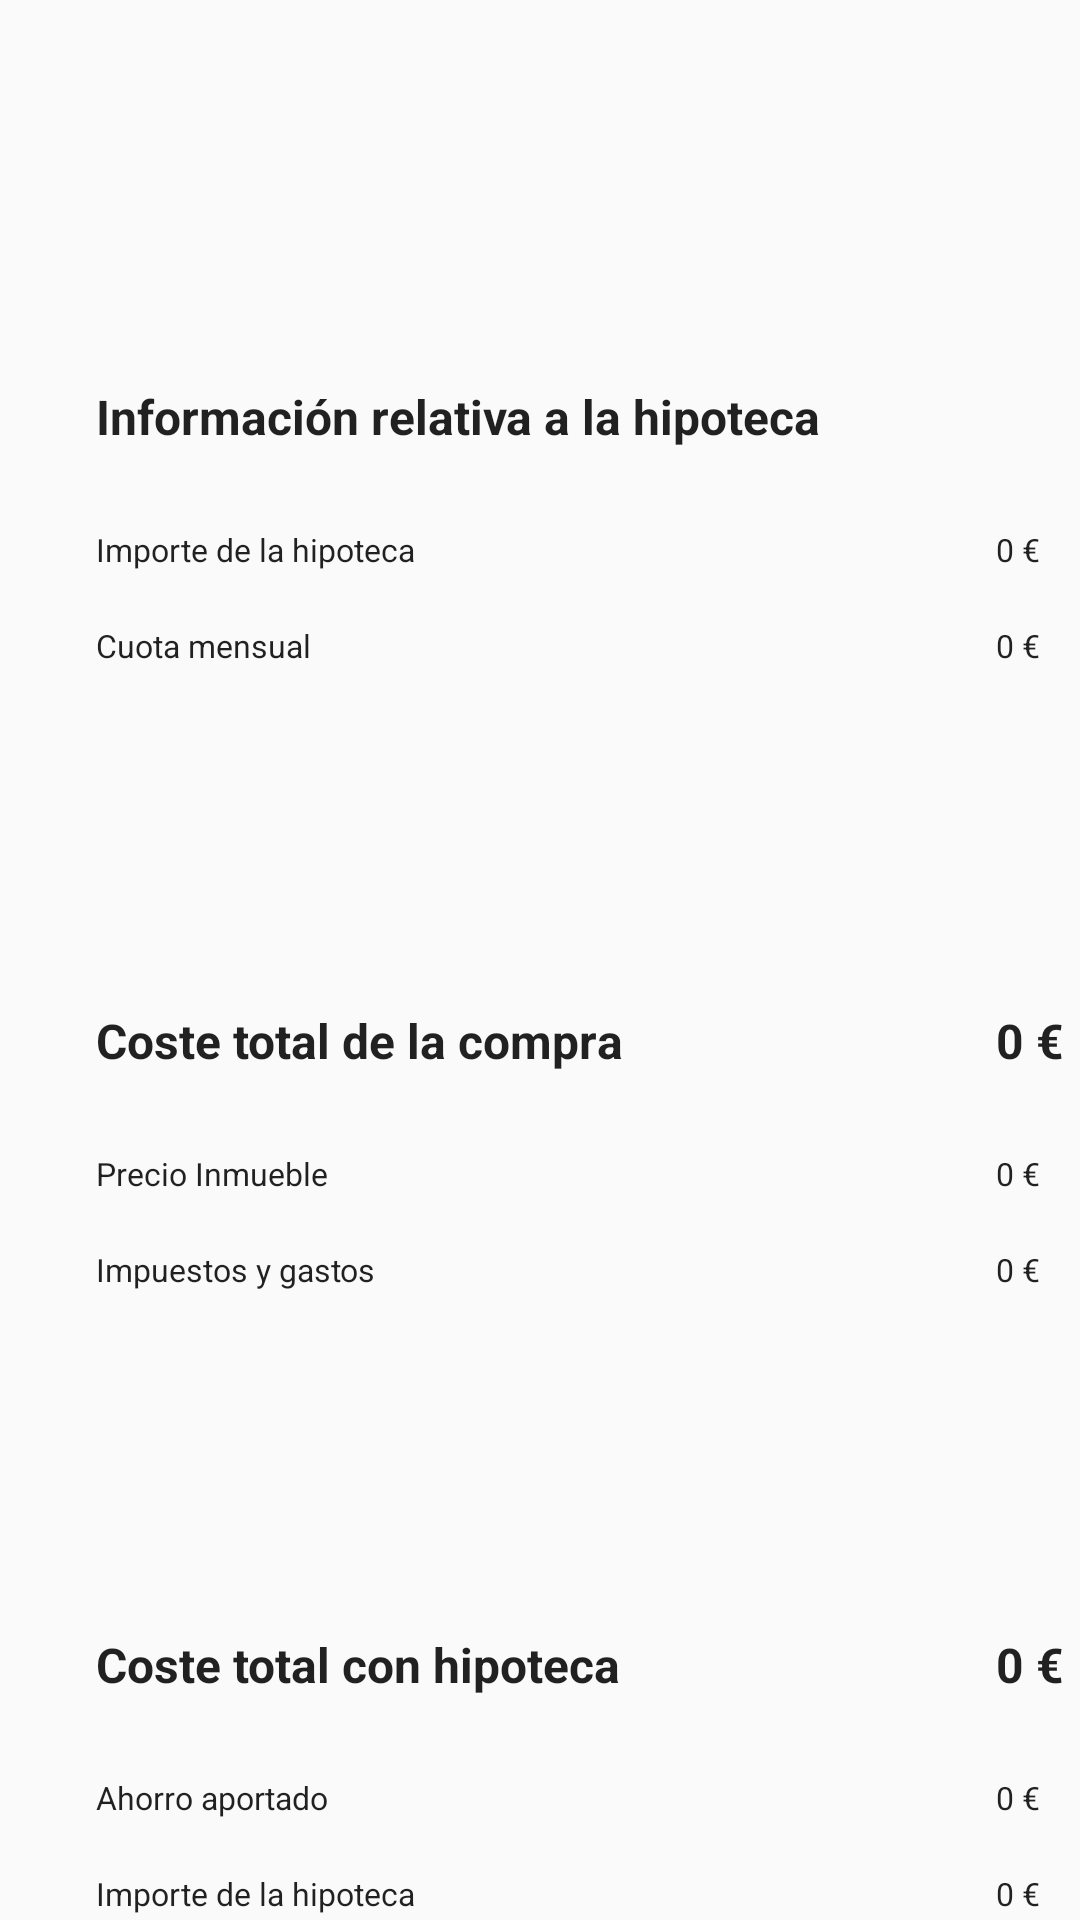

Reconstruct the res/layout file that produces this screen, plus the resources it refers to.
<!-- AndroidManifest.xml: application theme AppTheme -->
<!-- res/layout/content_operation2.xml -->
<?xml version="1.0" encoding="utf-8"?>
<androidx.constraintlayout.widget.ConstraintLayout xmlns:android="http://schemas.android.com/apk/res/android"
    xmlns:app="http://schemas.android.com/apk/res-auto"
    xmlns:tools="http://schemas.android.com/tools"
    android:layout_width="match_parent"
    android:layout_height="match_parent"
    app:layout_behavior="@string/appbar_scrolling_view_behavior"
    tools:context=".OperationActivity"
    tools:showIn="@layout/activity_operation">

    <TextView
        android:id="@+id/infoText"
        style="@style/MyTextStyle"
        android:layout_marginLeft="32dp"
        android:layout_marginTop="128dp"
        android:text="@string/info"
        app:layout_constraintBottom_toBottomOf="@+id/totalView"
        app:layout_constraintHorizontal_bias="0"
        app:layout_constraintLeft_toLeftOf="parent"
        app:layout_constraintRight_toRightOf="parent"
        app:layout_constraintTop_toTopOf="parent"
        app:layout_constraintVertical_bias="0.0" />

    <TextView
        android:id="@+id/totalView"
        style="@style/MyTextViewStyle_2"
        android:layout_marginLeft="32dp"
        android:layout_marginTop="48dp"
        android:text="@string/total_hipoteca"
        app:layout_constraintBottom_toBottomOf="@id/mensualView"
        app:layout_constraintHorizontal_bias="0.0"
        app:layout_constraintLeft_toLeftOf="parent"
        app:layout_constraintRight_toRightOf="@id/totalValue"
        app:layout_constraintTop_toTopOf="@id/infoText"
        app:layout_constraintVertical_bias="0" />

    <TextView
        android:id="@+id/totalValue"
        style="@style/MyTextStyle_2"
        android:layout_width="wrap_content"
        android:layout_height="wrap_content"
        android:layout_marginLeft="300dp"
        android:layout_marginTop="48dp"
        android:text="0 €"
        app:layout_constraintBottom_toBottomOf="@id/mensualValue"
        app:layout_constraintHorizontal_bias="0"
        app:layout_constraintLeft_toLeftOf="@id/totalView"
        app:layout_constraintRight_toRightOf="parent"
        app:layout_constraintTop_toTopOf="@id/infoText"
        app:layout_constraintVertical_bias="0.0" />

    <TextView
        android:id="@+id/mensualView"
        style="@style/MyTextViewStyle_2"
        android:layout_marginLeft="32dp"
        android:layout_marginTop="32dp"
        android:text="@string/mensual"
        app:layout_constraintBottom_toBottomOf="@id/totalCompraText"
        app:layout_constraintHorizontal_bias="0"
        app:layout_constraintLeft_toLeftOf="parent"
        app:layout_constraintRight_toRightOf="@id/mensualValue"
        app:layout_constraintTop_toTopOf="@id/totalView"
        app:layout_constraintVertical_bias="0" />

    <TextView
        android:id="@+id/mensualValue"
        style="@style/MyTextStyle_2"
        android:layout_marginLeft="300dp"
        android:layout_marginTop="32dp"
        android:text="0 €"
        app:layout_constraintBottom_toBottomOf="@id/totalCompraValue"
        app:layout_constraintHorizontal_bias="0"
        app:layout_constraintLeft_toLeftOf="@id/mensualView"
        app:layout_constraintRight_toRightOf="parent"
        app:layout_constraintTop_toTopOf="@id/totalValue"
        app:layout_constraintVertical_bias="0" />

    <TextView
        android:id="@+id/totalCompraText"
        style="@style/MyTextStyle"
        android:layout_marginLeft="32dp"
        android:layout_marginTop="128dp"
        android:text="@string/total_compra"
        app:layout_constraintBottom_toBottomOf="@id/totalprecioView"
        app:layout_constraintHorizontal_bias="0"
        app:layout_constraintLeft_toLeftOf="parent"
        app:layout_constraintRight_toRightOf="@id/totalCompraValue"
        app:layout_constraintTop_toTopOf="@id/mensualView"
        app:layout_constraintVertical_bias="0" />

    <TextView
        android:id="@+id/totalCompraValue"
        style="@style/MyTextStyle"
        android:layout_marginLeft="300dp"
        android:layout_marginTop="128dp"
        android:text="0 €"
        app:layout_constraintBottom_toBottomOf="@id/totalPrecioValue"
        app:layout_constraintHorizontal_bias="0"
        app:layout_constraintLeft_toLeftOf="@id/totalCompraText"
        app:layout_constraintRight_toRightOf="parent"
        app:layout_constraintTop_toTopOf="@id/mensualValue"
        app:layout_constraintVertical_bias="0" />

    <TextView
        android:id="@+id/totalprecioView"
        style="@style/MyTextViewStyle_2"
        android:layout_height="wrap_content"
        android:layout_marginLeft="32dp"
        android:layout_marginTop="48dp"
        android:text="@string/precio"
        app:layout_constraintBottom_toBottomOf="@id/impuestosView"
        app:layout_constraintHorizontal_bias="0"
        app:layout_constraintLeft_toLeftOf="parent"
        app:layout_constraintRight_toRightOf="@id/impuestosValue"
        app:layout_constraintTop_toTopOf="@id/totalCompraText"
        app:layout_constraintVertical_bias="0" />

    <TextView
        android:id="@+id/totalPrecioValue"
        style="@style/MyTextStyle_2"
        android:layout_marginLeft="300dp"
        android:layout_marginTop="48dp"
        android:text="0 €"
        app:layout_constraintBottom_toBottomOf="@id/impuestosValue"
        app:layout_constraintHorizontal_bias="0.0"
        app:layout_constraintLeft_toLeftOf="@id/totalprecioView"
        app:layout_constraintRight_toRightOf="parent"
        app:layout_constraintTop_toTopOf="@id/totalCompraValue"
        app:layout_constraintVertical_bias="0.0" />

    <TextView
        android:id="@+id/impuestosView"
        style="@style/MyTextViewStyle_2"
        android:layout_marginLeft="32dp"
        android:layout_marginTop="32dp"
        android:text="@string/impuestos"
        app:layout_constraintBottom_toBottomOf="@id/totalText"
        app:layout_constraintHorizontal_bias="0.0"
        app:layout_constraintLeft_toLeftOf="parent"
        app:layout_constraintRight_toRightOf="@id/impuestosValue"
        app:layout_constraintTop_toTopOf="@id/totalprecioView"
        app:layout_constraintVertical_bias="0.0" />

    <TextView
        android:id="@+id/impuestosValue"
        style="@style/MyTextStyle_2"
        android:layout_marginLeft="300dp"
        android:layout_marginTop="32dp"
        android:text="0 €"
        app:layout_constraintBottom_toBottomOf="@id/totalConHipotecaValue"
        app:layout_constraintHorizontal_bias="0.0"
        app:layout_constraintLeft_toLeftOf="@id/impuestosView"
        app:layout_constraintRight_toRightOf="parent"
        app:layout_constraintTop_toTopOf="@id/totalPrecioValue"
        app:layout_constraintVertical_bias="0.0" />

    <TextView
        android:id="@+id/totalText"
        style="@style/MyTextStyle"
        android:layout_marginLeft="32dp"
        android:layout_marginTop="128dp"
        android:text="@string/total"
        app:layout_constraintBottom_toBottomOf="@id/totalAhorroView"
        app:layout_constraintHorizontal_bias="0.0"
        app:layout_constraintLeft_toLeftOf="parent"
        app:layout_constraintRight_toRightOf="@id/totalConHipotecaValue"
        app:layout_constraintTop_toTopOf="@id/impuestosView"
        app:layout_constraintVertical_bias="0.0" />

    <TextView
        android:id="@+id/totalConHipotecaValue"
        style="@style/MyTextStyle"
        android:layout_marginLeft="300dp"
        android:layout_marginTop="128dp"
        android:text="0 €"
        android:textStyle="bold"
        app:layout_constraintBottom_toBottomOf="@id/ahorroValue"
        app:layout_constraintHorizontal_bias="0"
        app:layout_constraintLeft_toLeftOf="@id/totalText"
        app:layout_constraintRight_toRightOf="parent"
        app:layout_constraintTop_toTopOf="@id/impuestosValue"
        app:layout_constraintVertical_bias="0" />

    <TextView
        android:id="@+id/totalAhorroView"
        style="@style/MyTextViewStyle_2"
        android:layout_marginLeft="32dp"
        android:layout_marginTop="48dp"
        android:text="@string/ahorro"
        app:layout_constraintBottom_toBottomOf="@id/importeTotalView"
        app:layout_constraintHorizontal_bias="0.0"
        app:layout_constraintLeft_toLeftOf="parent"
        app:layout_constraintRight_toRightOf="@id/ahorroValue"
        app:layout_constraintTop_toTopOf="@id/totalText"
        app:layout_constraintVertical_bias="0.0" />

    <TextView
        android:id="@+id/ahorroValue"
        style="@style/MyTextStyle_2"
        android:layout_marginLeft="300dp"
        android:layout_marginTop="48dp"
        android:text="0 €"
        app:layout_constraintBottom_toBottomOf="@id/totalHipotecaValue"
        app:layout_constraintHorizontal_bias="0"
        app:layout_constraintLeft_toLeftOf="@id/totalAhorroView"
        app:layout_constraintRight_toRightOf="parent"
        app:layout_constraintTop_toTopOf="@id/totalConHipotecaValue"
        app:layout_constraintVertical_bias="0" />

    <TextView
        android:id="@+id/importeTotalView"
        style="@style/MyTextViewStyle_2"
        android:layout_marginLeft="32dp"
        android:layout_marginTop="32dp"
        android:text="@string/total_hipoteca"
        app:layout_constraintBottom_toBottomOf="@id/interesTotalView"
        app:layout_constraintHorizontal_bias="0.0"
        app:layout_constraintLeft_toLeftOf="parent"
        app:layout_constraintRight_toRightOf="@id/totalHipotecaValue"
        app:layout_constraintTop_toTopOf="@id/totalAhorroView"
        app:layout_constraintVertical_bias="0.0" />

    <TextView
        android:id="@+id/totalHipotecaValue"
        style="@style/MyTextStyle_2"
        android:layout_marginLeft="300dp"
        android:layout_marginTop="32dp"
        android:text="0 €"
        app:layout_constraintBottom_toBottomOf="@id/totalInteresValue"
        app:layout_constraintHorizontal_bias="0.0"
        app:layout_constraintLeft_toLeftOf="@id/importeTotalView"
        app:layout_constraintRight_toRightOf="parent"
        app:layout_constraintTop_toTopOf="@id/ahorroValue"
        app:layout_constraintVertical_bias="0.0" />

    <TextView
        android:id="@+id/interesTotalView"
        style="@style/MyTextViewStyle_2"
        android:layout_marginLeft="32dp"
        android:layout_marginTop="32dp"
        android:text="@string/total_interes"
        app:layout_constraintBottom_toBottomOf="parent"
        app:layout_constraintHorizontal_bias="0.0"
        app:layout_constraintLeft_toLeftOf="parent"
        app:layout_constraintRight_toRightOf="@id/totalInteresValue"
        app:layout_constraintTop_toTopOf="@id/importeTotalView"
        app:layout_constraintVertical_bias="0.0" />

    <TextView
        android:id="@+id/totalInteresValue"
        style="@style/MyTextStyle_2"
        android:layout_marginLeft="300dp"
        android:layout_marginTop="32dp"
        android:text="0 €"
        app:layout_constraintBottom_toBottomOf="parent"
        app:layout_constraintHorizontal_bias="0.0"
        app:layout_constraintLeft_toLeftOf="@id/interesTotalView"
        app:layout_constraintRight_toRightOf="parent"
        app:layout_constraintTop_toTopOf="@id/totalHipotecaValue"
        app:layout_constraintVertical_bias="0.0" />
</androidx.constraintlayout.widget.ConstraintLayout>
<!-- res/layout/activity_operation.xml (included above) -->
<?xml version="1.0" encoding="utf-8"?>
<androidx.coordinatorlayout.widget.CoordinatorLayout
    xmlns:android="http://schemas.android.com/apk/res/android"
    xmlns:app="http://schemas.android.com/apk/res-auto"
    xmlns:tools="http://schemas.android.com/tools"
    android:layout_width="match_parent"
    android:layout_height="match_parent"
    tools:context=".OperationActivity">

    <include layout="@layout/content_operation" />

</androidx.coordinatorlayout.widget.CoordinatorLayout>
<!-- resources referenced by this layout -->
<resources>
  <string name="ahorro">Ahorro aportado</string>
  <string name="impuestos">Impuestos y gastos</string>
  <string name="info">Información relativa a la hipoteca</string>
  <string name="mensual">Cuota mensual</string>
  <string name="precio">Precio Inmueble</string>
  <string name="total">Coste total con hipoteca</string>
  <string name="total_compra">Coste total de la compra</string>
  <string name="total_hipoteca">Importe de la hipoteca</string>
  <string name="total_interes">Interés de la hipoteca</string>
  <style name="MyTextStyle" parent="AppTheme">
          <item name="android:layout_width">wrap_content</item>
          <item name="android:layout_height">wrap_content</item>
          <item name="android:textSize">48px</item>
          <item name="android:textStyle">bold</item>
          <item name="android:layout_marginTop">32px</item>
      </style>
  <style name="MyTextStyle_2" parent="AppTheme">
          <item name="android:layout_width">wrap_content</item>
          <item name="android:layout_height">wrap_content</item>
          <item name="android:textSize">32px</item>
      </style>
  <style name="MyTextViewStyle_2" parent="AppTheme">
          <item name="android:layout_width">wrap_content</item>
          <item name="android:layout_height">wrap_content</item>
          <item name="android:textSize">32px</item>
      </style>
  <style name="AppTheme" parent="Theme.AppCompat.Light.DarkActionBar">
          <item name="colorPrimary">@color/SteelBlue</item>
          <item name="colorPrimaryDark">@color/SteelBlue</item>
          <item name="colorAccent">@color/MediumVioletRed</item>
      </style>
</resources>
